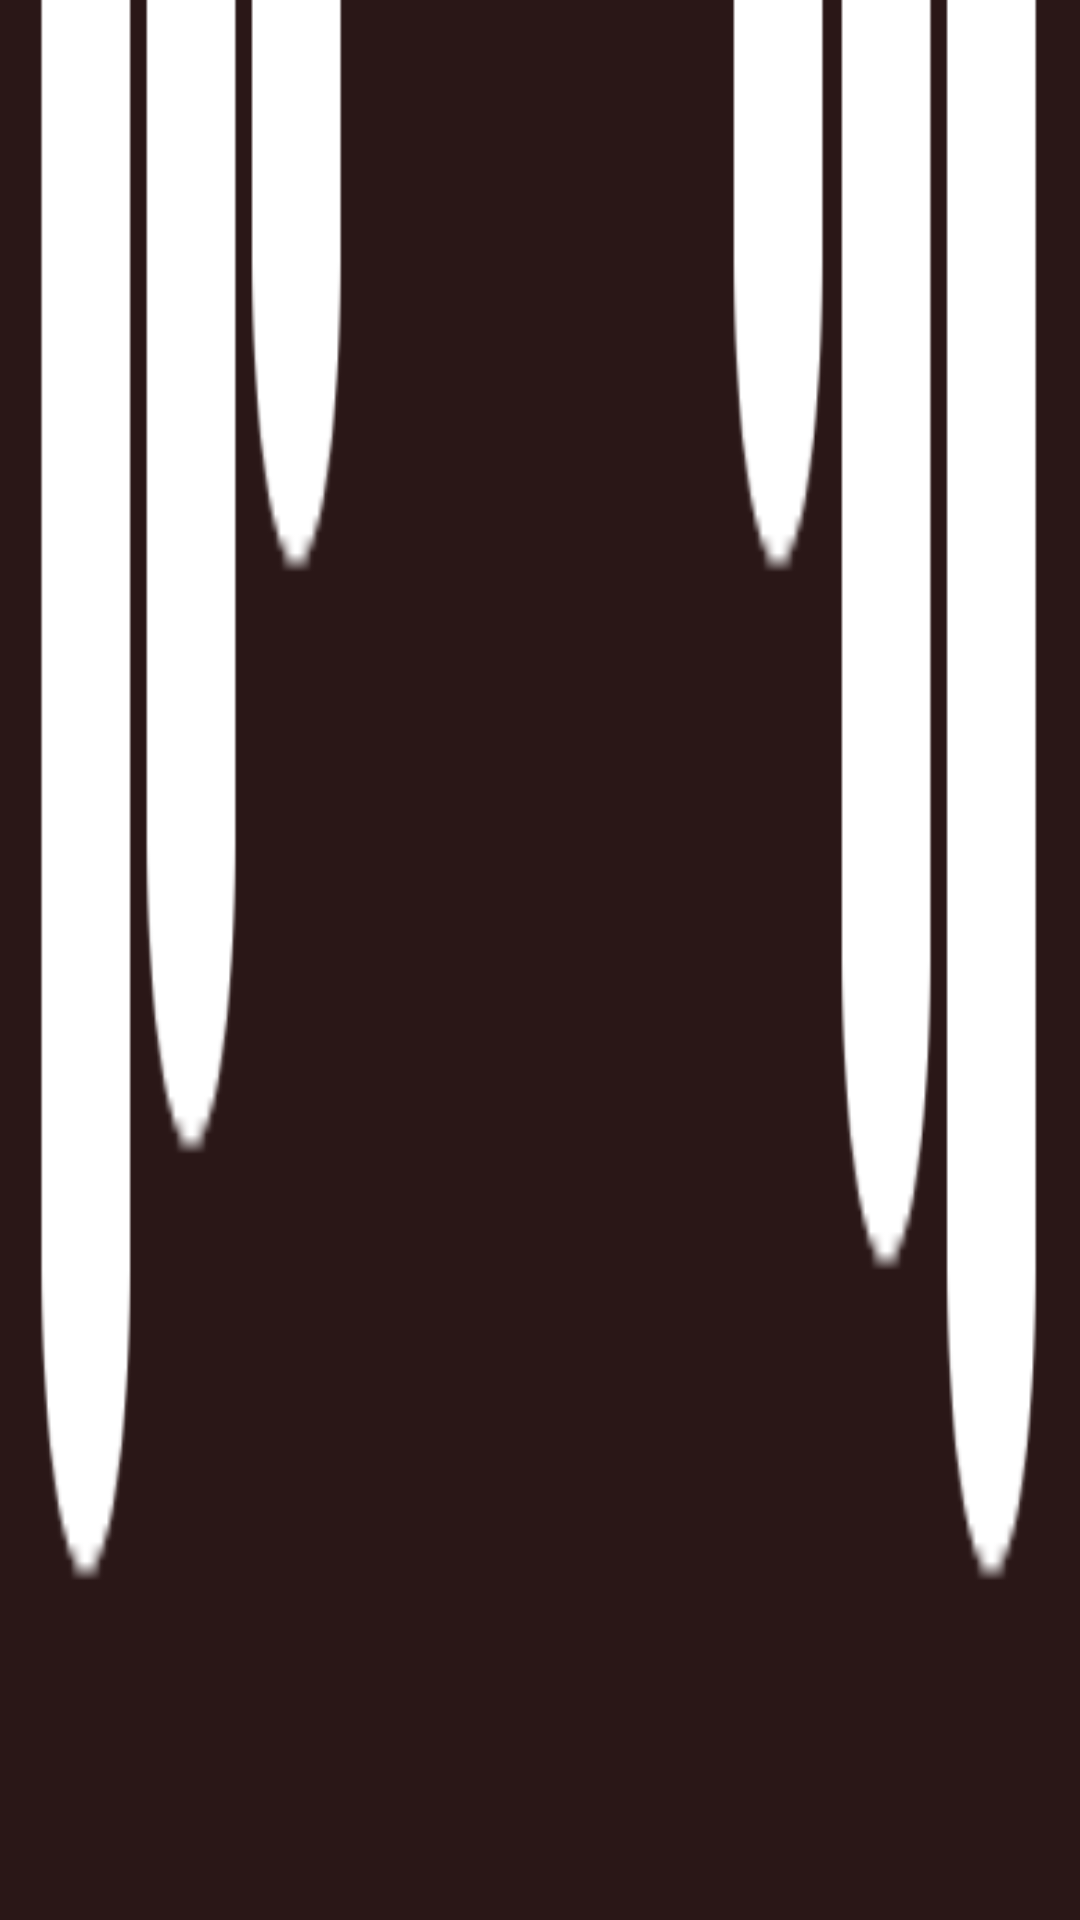

Here is an Android app screen rendered from its layout file. Give the layout XML and the strings, colors and styles it references.
<!-- AndroidManifest.xml: application theme Theme.SweetzMobileApp -->
<!-- res/layout/top_action_bar.xml -->
<?xml version="1.0" encoding="utf-8"?>

<androidx.appcompat.widget.Toolbar
    xmlns:android="http://schemas.android.com/apk/res/android"
    xmlns:app="http://schemas.android.com/apk/res-auto"
    android:id="@+id/custom_toolbar"
    android:layout_width="match_parent"
    android:layout_height="wrap_content"
    android:background="@drawable/top_action_bar"
    android:theme="@style/ThemeOverlay.AppCompat.ActionBar"
    android:elevation="4dp"
    app:popupTheme="@style/ThemeOverlay.AppCompat.Light"
    >
    <TextView
        android:id="@+id/top_nav_title"
        android:layout_width="match_parent"
        android:layout_height="wrap_content"
        android:fontFamily="@font/monomaniac_one"
        android:paddingTop="20dp"
        android:textAlignment="center"
        android:textColor="@color/white"
        android:textSize="40sp"
        app:layout_constraintEnd_toEndOf="parent"
        app:layout_constraintHorizontal_bias="1.0"
        app:layout_constraintStart_toStartOf="parent"
        app:layout_constraintTop_toTopOf="parent">

    </TextView></androidx.appcompat.widget.Toolbar>
<!-- resources referenced by this layout -->
<resources>
  <color name="white">#FFFFFFFF</color>
  <!-- drawable top_action_bar: png bitmap (drawable, 1451 bytes) -->
  <style name="Theme.SweetzMobileApp" parent="Theme.AppCompat.Light.NoActionBar">
          
          <item name="colorPrimary">@color/white</item>
          <item name="colorPrimaryDark">@color/black</item>
          <item name="colorAccent">@color/teal_200</item>
          
      </style>
  <color name="black">#FF000000</color>
  <color name="teal_200">#FF03DAC5</color>
</resources>
